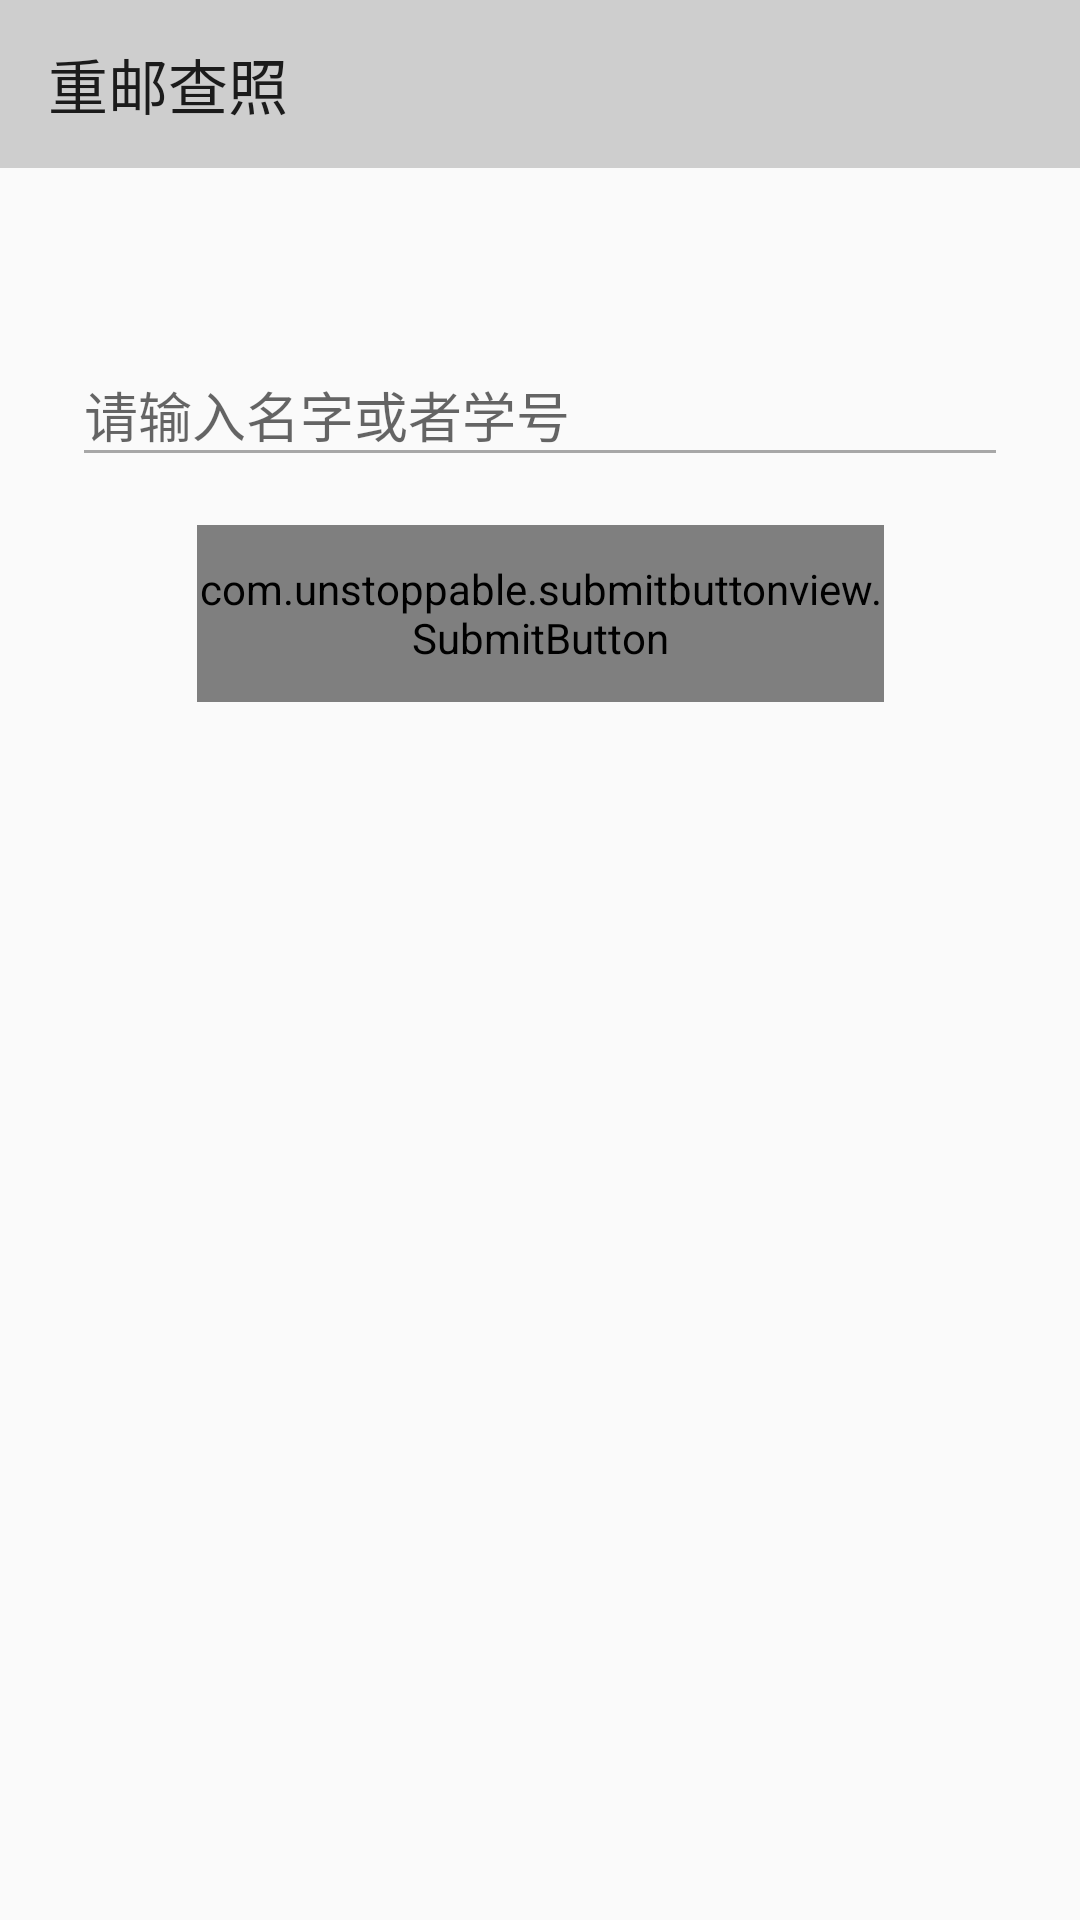

Produce the Android XML layout that renders to this screen, including the resource entries it uses.
<!-- AndroidManifest.xml: application theme AppTheme -->
<!-- res/layout/activity_main.xml -->
<?xml version="1.0" encoding="utf-8"?>
<android.support.constraint.ConstraintLayout xmlns:android="http://schemas.android.com/apk/res/android"
                                             xmlns:app="http://schemas.android.com/apk/res-auto"
                                             xmlns:tools="http://schemas.android.com/tools"
                                             android:layout_width="match_parent"
                                             android:layout_height="match_parent"
                                             tools:context=".ui.MainActivity">

    <android.support.v7.widget.Toolbar
            android:layout_width="0dp"
            android:layout_height="?attr/actionBarSize"
            android:background="?attr/colorPrimary"
            android:theme="?attr/actionBarTheme"
            android:minHeight="?attr/actionBarSize"
            android:id="@+id/toolbar"
            android:backgroundTint="#33222222"
            app:title="重邮查照"
            app:layout_constraintStart_toStartOf="parent"
            app:layout_constraintEnd_toEndOf="parent"
            app:layout_constraintTop_toTopOf="parent"/>

	<android.support.design.widget.TextInputLayout
			android:layout_width="0dp"
			android:layout_height="wrap_content"
			android:layout_marginTop="8dp"
			app:layout_constraintTop_toBottomOf="@+id/toolbar"
			app:layout_constraintStart_toStartOf="parent"
			android:layout_marginStart="24dp"
			app:layout_constraintEnd_toEndOf="parent"
			android:layout_marginEnd="24dp"
			android:layout_marginBottom="8dp"
			app:hintTextAppearance="@style/Textinputcolor"
			app:layout_constraintBottom_toBottomOf="parent"
			app:layout_constraintVertical_bias="0.07999998"
			android:theme="@style/UpdateUserEditText"
			android:id="@+id/textInputLayout2">

		<android.support.design.widget.TextInputEditText
				android:id="@+id/textInputedix2"
				android:layout_width="match_parent"
				android:layout_height="match_parent"
				android:maxLines="1"
				android:hint="请输入名字或者学号"/>
	</android.support.design.widget.TextInputLayout>

	<android.support.v7.widget.RecyclerView
			android:layout_width="0dp"
			android:layout_height="0dp"
			app:layout_constraintEnd_toEndOf="parent"
			android:layout_marginEnd="8dp"
			app:layout_constraintStart_toStartOf="parent"
			android:layout_marginStart="8dp"
			android:layout_marginBottom="8dp"
			app:layout_constraintBottom_toBottomOf="parent"
			android:id="@+id/recyclerView"
			android:layout_marginTop="8dp"
			app:layout_constraintTop_toBottomOf="@+id/submitButton"
			app:layout_constraintHorizontal_bias="0.0"
			app:layout_constraintVertical_bias="1.0"/>

	<com.unstoppable.submitbuttonview.SubmitButton
			android:layout_width="229dp"
			android:layout_height="59dp"
			android:layout_marginTop="16dp"
			app:layout_constraintTop_toBottomOf="@+id/textInputLayout2"
			app:layout_constraintEnd_toEndOf="parent"
			android:layout_marginEnd="8dp"
			app:layout_constraintStart_toStartOf="parent"
			app:buttonColor="#55000000"
			app:succeedColor="#55000000"
			app:failedColor="#55000000"
			android:layout_marginStart="8dp"
			app:buttonText="搜  索"
			app:buttonTextSize="15sp"
			android:id="@+id/submitButton"/>
</android.support.constraint.ConstraintLayout>
<!-- resources referenced by this layout -->
<resources>
  <style name="Textinputcolor">
          <item name="android:textColor">#55000000</item>
          <item name="android:textSize">14sp</item>
      </style>
  <style name="UpdateUserEditText" parent="Theme.AppCompat.Light">
                  <item name="colorControlNormal">#55000000</item>
                  <item name="colorControlActivated">#55000000</item>
            </style>
  <style name="AppTheme" parent="Theme.AppCompat.Light.NoActionBar">
          
          <item name="colorPrimary">@color/colorPrimary</item>
          <item name="colorPrimaryDark">@color/colorPrimaryDark</item>
          <item name="colorAccent">@color/colorAccent</item>
      </style>
  <!-- not gathered from this repository: default colours our renderer supplied (Android Studio template values) -->
  <color name="colorPrimary">#FF6200EE</color>
  <color name="colorPrimaryDark">#FF3700B3</color>
  <color name="colorAccent">#FF03DAC5</color>
</resources>
